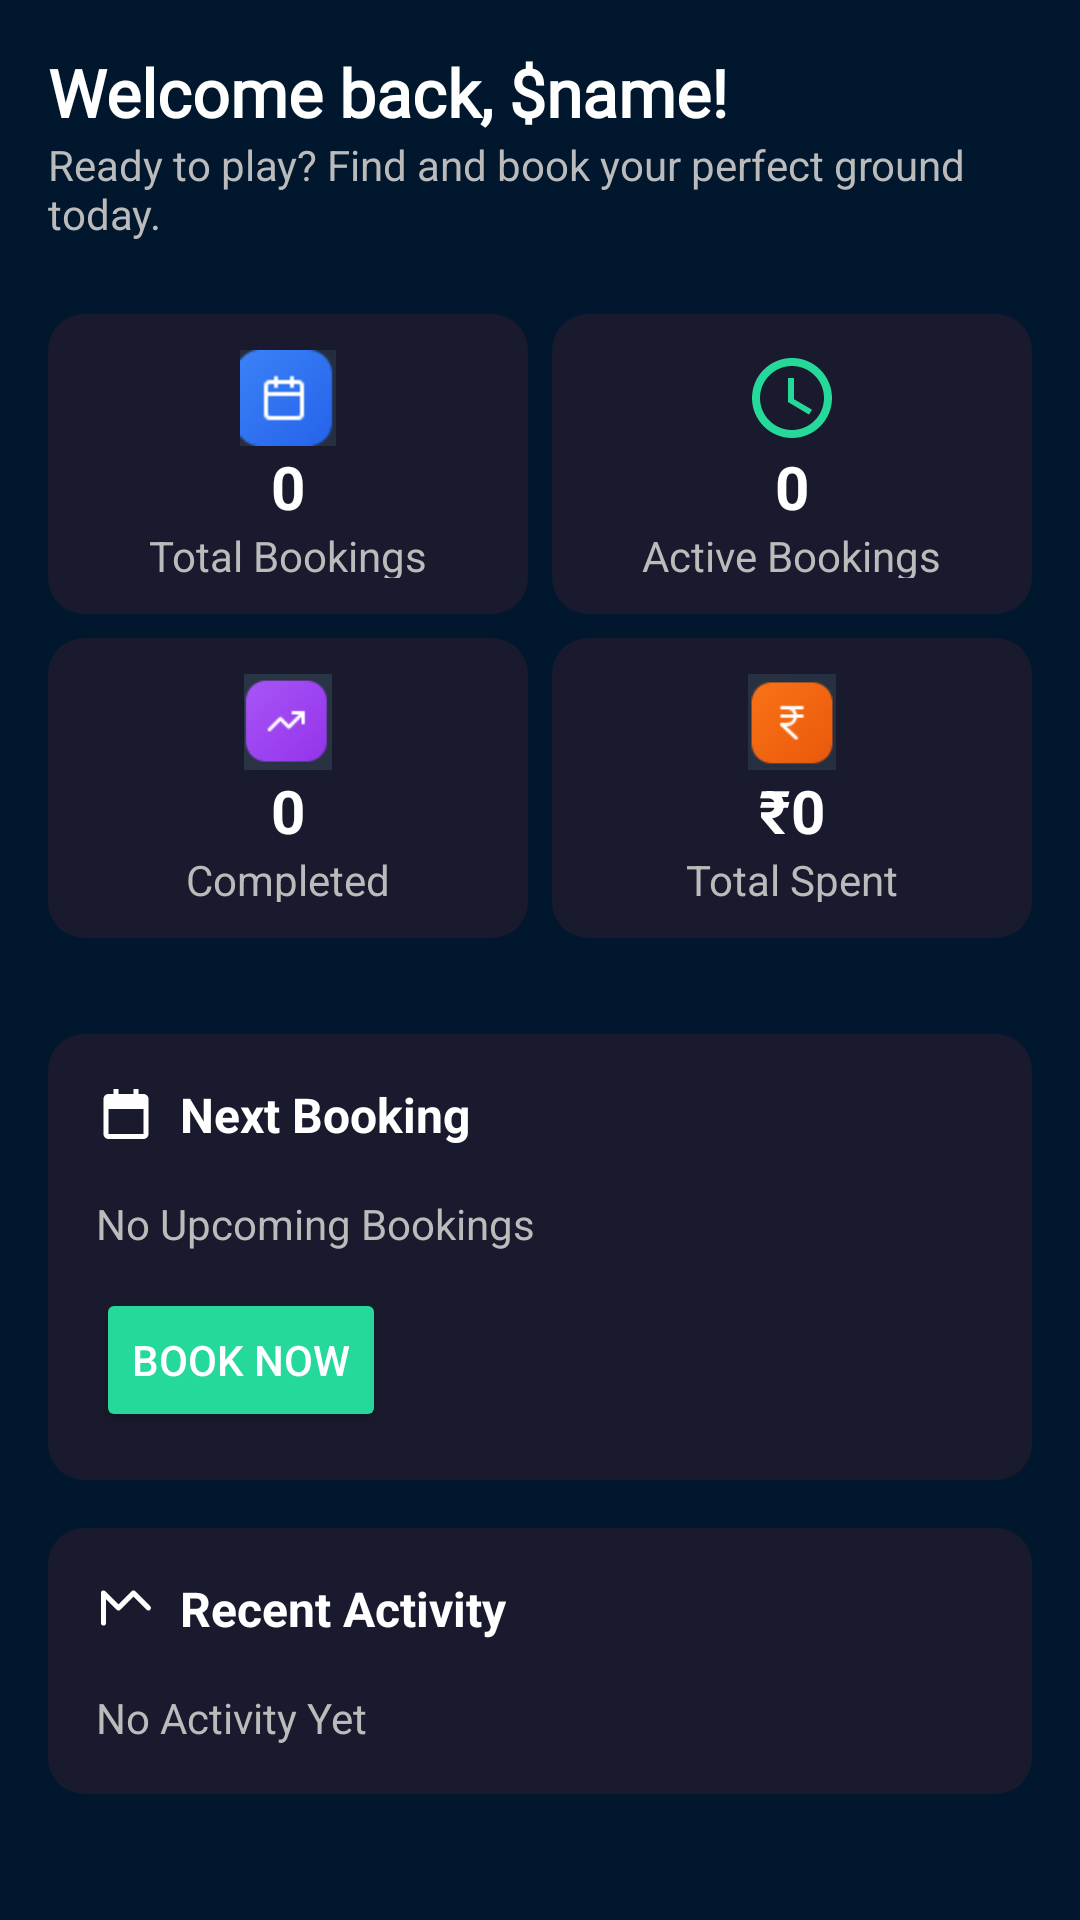

Layout XML and referenced resources for this Android screen:
<!-- AndroidManifest.xml: application theme Theme.GroundsHunt -->
<!-- res/layout/fragment_dash_board.xml -->
<?xml version="1.0" encoding="utf-8"?>
<ScrollView xmlns:android="http://schemas.android.com/apk/res/android"
    xmlns:app="http://schemas.android.com/apk/res-auto"
    xmlns:tools="http://schemas.android.com/tools"
    android:layout_width="match_parent"
    android:layout_height="match_parent"
    android:background="@color/bg_dark_navy"
    tools:context=".DashboardFragment">

    <LinearLayout
        android:layout_width="match_parent"
        android:layout_height="wrap_content"
        android:orientation="vertical"
        android:padding="16dp">

        <RelativeLayout
            android:layout_width="match_parent"
            android:layout_height="wrap_content"
            android:layout_marginBottom="24dp">

            <LinearLayout
                android:id="@+id/text_block"
                android:layout_width="wrap_content"
                android:layout_height="wrap_content"
                android:orientation="vertical"
                android:layout_alignParentStart="true"
                android:layout_marginEnd="16dp">

                <TextView
                    android:id="@+id/tvWelcome"
                    android:layout_width="wrap_content"
                    android:layout_height="wrap_content"
                    android:text="Welcome back, $name!"
                    android:textColor="@color/white"
                    android:textSize="22sp"
                    android:fontFamily="@font/slkscr"
                    android:textStyle="bold" />

                <TextView
                    android:id="@+id/tvSubtitle"
                    android:layout_width="wrap_content"
                    android:layout_height="wrap_content"
                    android:text="Ready to play? Find and book your perfect ground today."
                    android:textColor="@color/hint_light_gray"
                    android:textSize="14sp" />
            </LinearLayout>


        </RelativeLayout>


        <LinearLayout
            android:layout_width="match_parent"
            android:layout_height="wrap_content"
            android:orientation="vertical"
            android:layout_marginBottom="24dp">

            <LinearLayout
                android:layout_width="match_parent"
                android:layout_height="wrap_content"
                android:orientation="horizontal"
                android:layout_marginBottom="8dp">

                <LinearLayout
                    android:layout_width="0dp"
                    android:layout_height="100dp"
                    android:layout_weight="1"
                    android:orientation="vertical"
                    android:gravity="center"
                    android:background="@drawable/card_bg"
                    android:layout_marginEnd="8dp">

                    <ImageView
                        android:layout_width="32dp"
                        android:layout_height="32dp"
                        android:src="@drawable/img_5"
                        android:contentDescription="Calendar Icon"/>

                    <TextView
                        android:layout_width="wrap_content"
                        android:layout_height="wrap_content"
                        android:text="0"
                        android:textSize="20sp"
                        android:textColor="@color/white"
                        android:textStyle="bold"
                       />

                    <TextView
                        android:layout_width="wrap_content"
                        android:layout_height="wrap_content"
                        android:text="Total Bookings"
                        android:textColor="@color/hint_light_gray"
                        android:textSize="14sp"
                      />
                </LinearLayout>

                <LinearLayout
                    android:layout_width="0dp"
                    android:layout_height="100dp"
                    android:layout_weight="1"
                    android:orientation="vertical"
                    android:gravity="center"
                    android:background="@drawable/card_bg">

                    <ImageView
                        android:layout_width="32dp"
                        android:layout_height="32dp"
                        android:src="@drawable/ic_clock"
                        app:tint="@color/accent_teal"
                        android:contentDescription="Clock Icon"/>

                    <TextView
                        android:layout_width="wrap_content"
                        android:layout_height="wrap_content"
                        android:text="0"
                        android:textSize="20sp"
                        android:textColor="@color/white"
                        android:textStyle="bold"
                      />

                    <TextView
                        android:layout_width="wrap_content"
                        android:layout_height="wrap_content"
                        android:text="Active Bookings"
                        android:textColor="@color/hint_light_gray"
                        android:textSize="14sp"
                       />
                </LinearLayout>
            </LinearLayout>

            <LinearLayout
                android:layout_width="match_parent"
                android:layout_height="wrap_content"
                android:orientation="horizontal">

                <LinearLayout
                    android:layout_width="0dp"
                    android:layout_height="100dp"
                    android:layout_weight="1"
                    android:orientation="vertical"
                    android:gravity="center"
                    android:background="@drawable/card_bg"
                    android:layout_marginEnd="8dp">

                    <ImageView
                        android:layout_width="32dp"
                        android:layout_height="32dp"
                        android:src="@drawable/img_4"
                        android:contentDescription="Done Icon"/>

                    <TextView
                        android:layout_width="wrap_content"
                        android:layout_height="wrap_content"
                        android:text="0"
                        android:textSize="20sp"
                        android:textColor="@color/white"
                        android:textStyle="bold"
                        />

                    <TextView
                        android:layout_width="wrap_content"
                        android:layout_height="wrap_content"
                        android:text="Completed"
                        android:textColor="@color/hint_light_gray"
                        android:textSize="14sp"
                        />
                </LinearLayout>

                <LinearLayout
                    android:layout_width="0dp"
                    android:layout_height="100dp"
                    android:layout_weight="1"
                    android:orientation="vertical"
                    android:gravity="center"
                    android:background="@drawable/card_bg">

                    <ImageView
                        android:layout_width="32dp"
                        android:layout_height="32dp"
                        android:src="@drawable/img4"

                        android:contentDescription="Rupee Icon"/>

                    <TextView
                        android:layout_width="wrap_content"
                        android:layout_height="wrap_content"
                        android:text="₹0"
                        android:textSize="20sp"
                        android:textColor="@color/white"
                        android:textStyle="bold"
                       />

                    <TextView
                        android:layout_width="wrap_content"
                        android:layout_height="wrap_content"
                        android:text="Total Spent"
                        android:textColor="@color/hint_light_gray"
                        android:textSize="14sp"
                        />
                </LinearLayout>
            </LinearLayout>
        </LinearLayout>



        <LinearLayout
            android:layout_width="match_parent"
            android:layout_height="wrap_content"
            android:layout_marginTop="8dp"
            android:orientation="vertical"
            android:background="@drawable/card_bg"
            android:padding="16dp"
            android:layout_marginBottom="16dp">


            <LinearLayout
                android:layout_width="match_parent"
                android:layout_height="wrap_content"
                android:orientation="horizontal"
                android:gravity="center_vertical"
                android:layout_marginBottom="8dp">
                <ImageView
                    android:layout_width="20dp"
                    android:layout_height="20dp"
                    android:src="@drawable/ic_calendar"
                    app:tint="@color/white"
                    android:contentDescription="Calendar Icon"/>
                <TextView
                    android:layout_width="wrap_content"
                    android:layout_height="wrap_content"
                    android:text="Next Booking"
                    android:textColor="@color/white"
                    android:textStyle="bold"
                    android:textSize="16sp"

                    android:layout_marginStart="8dp"/>
            </LinearLayout>

            <TextView
                android:layout_width="wrap_content"
                android:layout_height="wrap_content"
                android:text="No Upcoming Bookings"
                android:textColor="@color/hint_light_gray"
                android:layout_marginTop="8dp"/>

            <Button
                android:layout_width="wrap_content"
                android:layout_height="wrap_content"
                android:text="Book Now"
                android:id="@+id/btnBookGround"
                android:textColor="@color/white"
                android:backgroundTint="@color/accent_teal"

                android:layout_marginTop="12dp"/>
        </LinearLayout>

        <LinearLayout
            android:layout_width="match_parent"
            android:layout_height="wrap_content"
            android:orientation="vertical"
            android:background="@drawable/card_bg"
            android:padding="16dp"
            android:layout_marginBottom="16dp">

            <LinearLayout
                android:layout_width="match_parent"
                android:layout_height="wrap_content"
                android:orientation="horizontal"
                android:gravity="center_vertical"
                android:layout_marginBottom="8dp">
                <ImageView
                    android:layout_width="20dp"
                    android:layout_height="20dp"
                    android:src="@drawable/ic_graph"
                    app:tint="@color/white"
                    android:contentDescription="Graph Icon"/>
                <TextView
                    android:layout_width="wrap_content"
                    android:layout_height="wrap_content"
                    android:text="Recent Activity"
                    android:textColor="@color/white"
                    android:textStyle="bold"
                    android:textSize="16sp"

                    android:layout_marginStart="8dp"/>
            </LinearLayout>

            <TextView
                android:layout_width="wrap_content"
                android:layout_height="wrap_content"
                android:text="No Activity Yet"
                android:textColor="@color/hint_light_gray"
                android:layout_marginTop="8dp"/>
        </LinearLayout>
    </LinearLayout>
</ScrollView>
<!-- resources referenced by this layout -->
<resources>
  <color name="accent_teal">#24D999</color>
  <color name="bg_dark_navy">#00172D</color>
  <color name="hint_light_gray">#BBBBBB</color>
  <color name="white">#FFFFFFFF</color>
  <!-- drawable card_bg (drawable) -->
  <?xml version="1.0" encoding="utf-8"?>
  <shape xmlns:android="http://schemas.android.com/apk/res/android"
      android:shape="rectangle">
      <solid android:color="#1A1A2E"/> 
      <corners android:radius="12dp"/>
      <padding android:left="12dp" android:top="12dp" android:right="12dp" android:bottom="12dp"/>
  </shape>
  <!-- drawable ic_calendar (drawable) -->
  <?xml version="1.0" encoding="utf-8"?>
  <vector xmlns:android="http://schemas.android.com/apk/res/android"
      android:width="24dp"
      android:height="24dp"
      android:viewportWidth="24"
      android:viewportHeight="24">
      <path
          android:fillColor="#000000"
          android:pathData="M19,4h-2V2h-2v2H9V2H7v2H5C3.89,4 3,4.9 3,6v14c0,1.1 0.9,2 2,2h14c1.1,0 2,-0.9 2,-2V6C21,4.9 20.1,4 19,4zM19,20H5V10h14V20z"/>
  </vector>
  <!-- drawable ic_clock (drawable) -->
  <vector xmlns:android="http://schemas.android.com/apk/res/android"
      android:width="24dp"
      android:height="24dp"
      android:viewportWidth="24"
      android:viewportHeight="24">
      <path
          android:fillColor="@android:color/white"
          android:pathData="M12,2C6.48,2 2,6.48 2,12s4.48,10 10,10 10,-4.48 10,-10S17.52,2 12,2zM12,20c-4.41,0 -8,-3.59 -8,-8s3.59,-8 8,-8 8,3.59 8,8 -3.59,8 -8,8zM12.5,7H11v6l5.25,3.15 0.75,-1.23 -4.5,-2.62z"/>
  </vector>
  <!-- drawable ic_graph (drawable) -->
  <?xml version="1.0" encoding="utf-8"?>
  <vector xmlns:android="http://schemas.android.com/apk/res/android"
      android:width="24dp"
      android:height="24dp"
      android:viewportWidth="24"
      android:viewportHeight="24">
      
      <path
          android:fillColor="#00000000"
          android:strokeColor="@android:color/white"
          android:strokeWidth="2"
          android:strokeLineCap="round"
          android:strokeLineJoin="round"
          android:pathData="M3,18V6L9,12L15,6L21,12" />
  </vector>
  <!-- drawable img4: png bitmap (drawable, 2360 bytes) -->
  <!-- drawable img_4: png bitmap (drawable, 1528 bytes) -->
  <!-- drawable img_5: png bitmap (drawable, 1475 bytes) -->
  <style name="Theme.GroundsHunt" parent="Theme.MaterialComponents.DayNight.NoActionBar" />
</resources>
